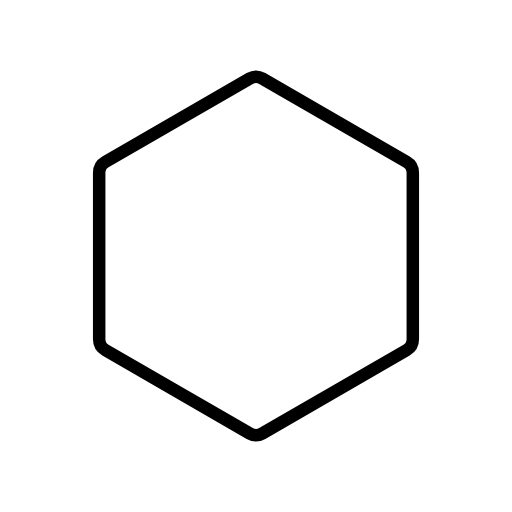
t = 0.00 s
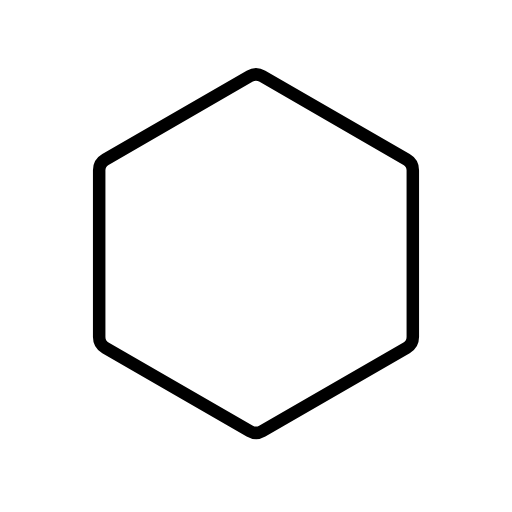
t = 0.48 s
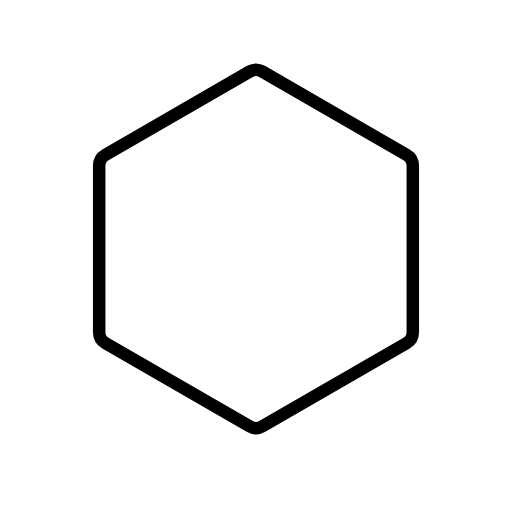
t = 1.43 s
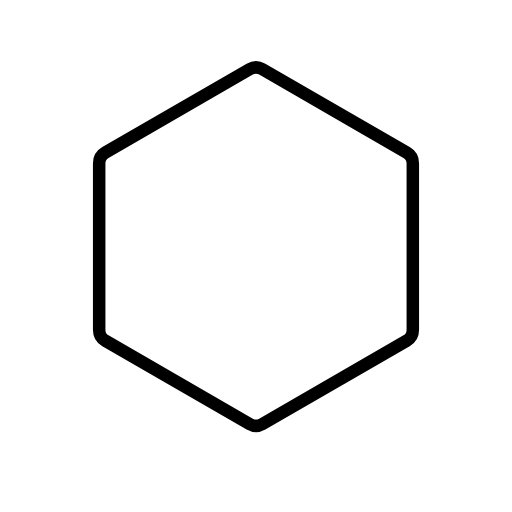
t = 1.90 s
t = 2.38 s: frame unchanged from t = 1.43 s, image omitted
t = 3.33 s: frame unchanged from t = 0.48 s, image omitted

The animated SVG that drew these frames (rendered in a browser with its animation timeline set to each time). Animation: 1 SMIL element (animateTransform=1); one cycle of 3.80 s, repeats indefinitely.

<?xml version='1.0' encoding='utf-8'?>
<svg xmlns="http://www.w3.org/2000/svg" id="emoji" viewBox="-5 -5 82 82" width="200" height="200" role="img">
  <title>OpenMoji: white hexagon</title><g><g id="color">
    <path fill="#FFFFFF" d="M35,7.577 C35.619,7.22 36.381,7.22 37,7.577 L60.115,20.923 C60.734,21.28 61.115,21.94 61.115,22.655 L61.115,49.345 C61.115,50.06 60.734,50.72 60.115,51.077 L37,64.423 C36.381,64.78 35.619,64.78 35,64.423 L11.885,51.077 C11.266,50.72 10.885,50.06 10.885,49.345 L10.885,22.655 C10.885,21.94 11.266,21.28 11.885,20.923 L35,7.577 z" />
  </g>
  <g id="line">
    <path fill="none" stroke="#000000" stroke-width="2" d="M35,7.577 C35.619,7.22 36.381,7.22 37,7.577 L60.115,20.923 C60.734,21.28 61.115,21.94 61.115,22.655 L61.115,49.345 C61.115,50.06 60.734,50.72 60.115,51.077 L37,64.423 C36.381,64.78 35.619,64.78 35,64.423 L11.885,51.077 C11.266,50.72 10.885,50.06 10.885,49.345 L10.885,22.655 C10.885,21.94 11.266,21.28 11.885,20.923 L35,7.577 z" />
  </g>
<animateTransform attributeName="transform" type="translate" values="0 0;0 -1.5;0 0" dur="3.8s" repeatCount="indefinite" /></g></svg>
